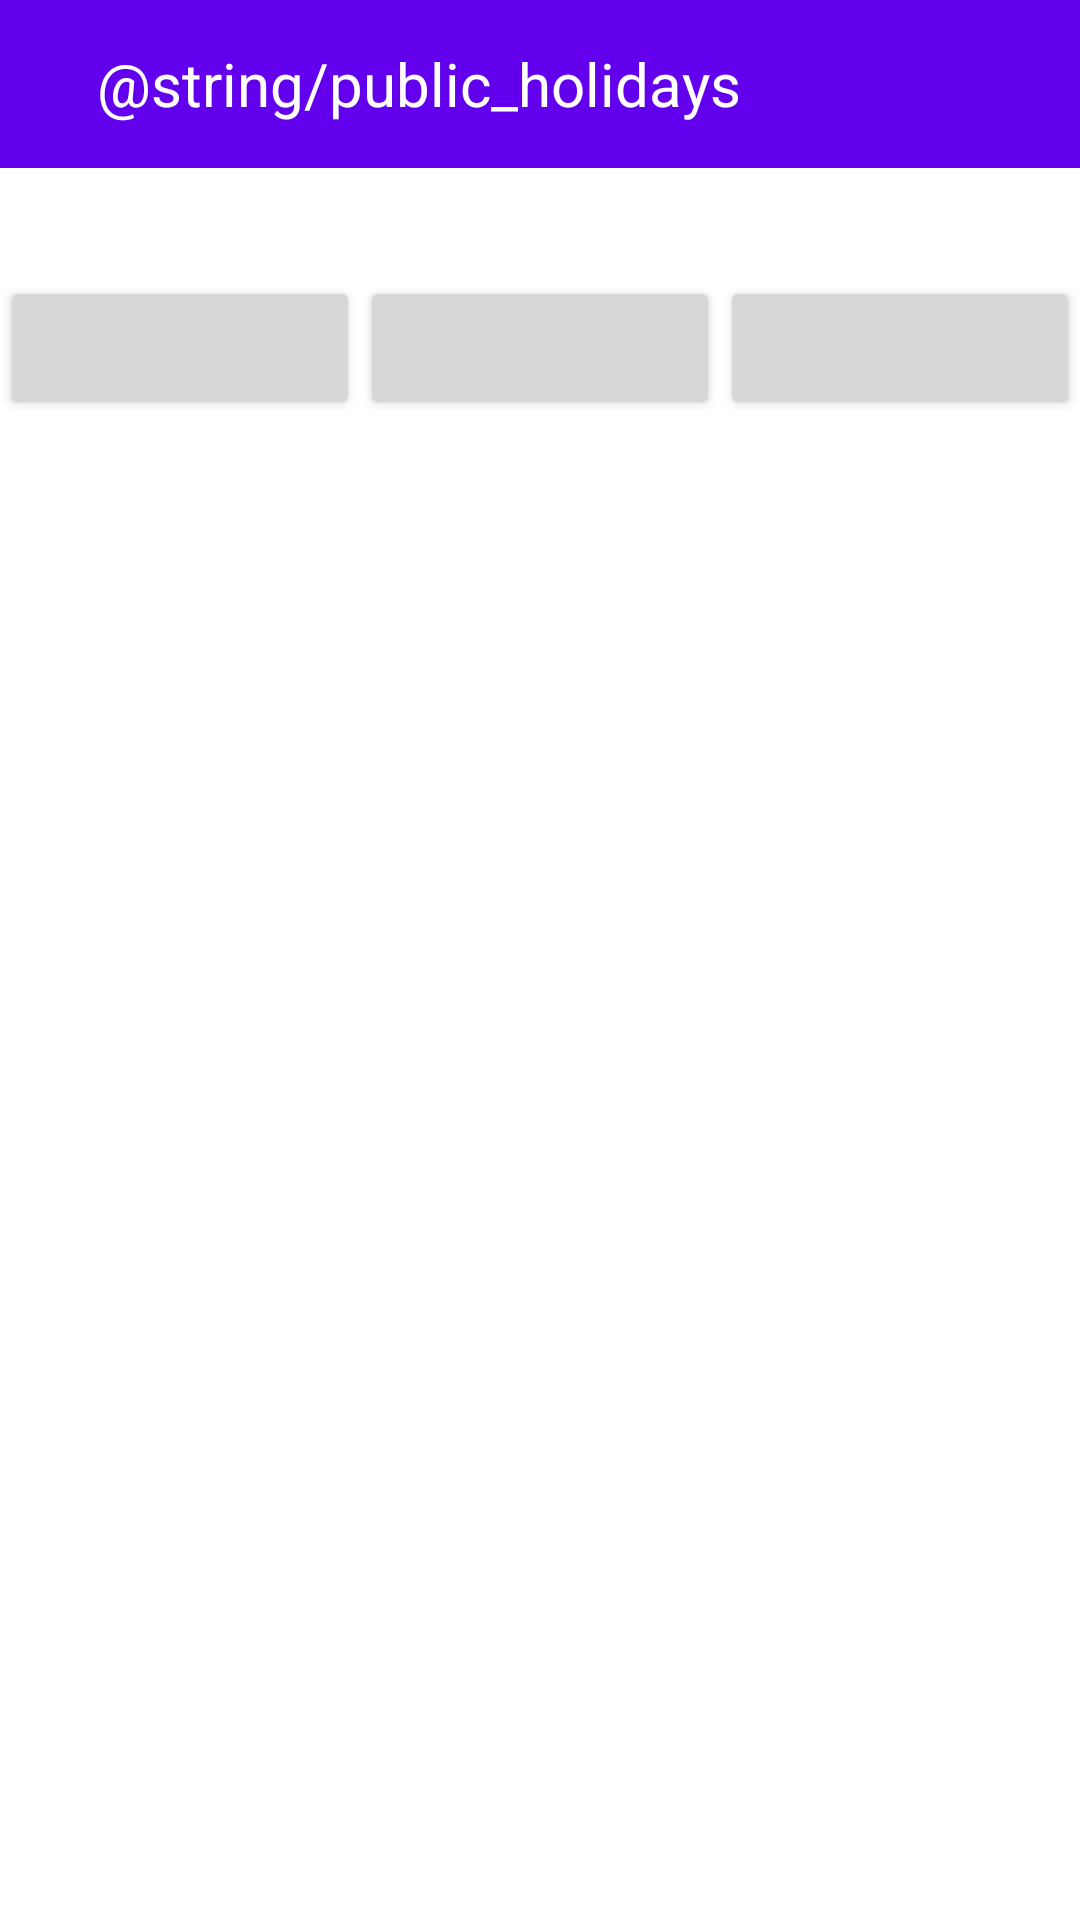

Write the Android layout XML for this screen, with the resource values it uses.
<!-- AndroidManifest.xml: application theme Theme.TwintPoc -->
<!-- res/layout/fragment_holiday.xml -->
<?xml version="1.0" encoding="utf-8"?>
<androidx.constraintlayout.widget.ConstraintLayout xmlns:android="http://schemas.android.com/apk/res/android"
    xmlns:app="http://schemas.android.com/apk/res-auto"
    xmlns:tools="http://schemas.android.com/tools"
    android:layout_width="match_parent"
    android:layout_height="match_parent">

    <com.google.android.material.appbar.AppBarLayout
        android:id="@+id/appBar"
        android:layout_width="match_parent"
        android:layout_height="wrap_content"
        app:layout_constraintEnd_toEndOf="parent"
        app:layout_constraintStart_toStartOf="parent"
        app:layout_constraintTop_toTopOf="parent">

        <androidx.appcompat.widget.Toolbar
            android:id="@+id/toolbar"
            android:layout_width="match_parent"
            android:layout_height="wrap_content"
            android:background="?attr/colorPrimary"
            android:minHeight="?attr/actionBarSize"
            android:theme="?attr/actionBarTheme"
            app:titleTextColor="@color/white">

            <LinearLayout
                android:layout_width="match_parent"
                android:layout_height="wrap_content">

                <ImageView
                    android:id="@+id/backButton"
                    android:layout_width="wrap_content"
                    android:layout_height="match_parent"
                    android:src="@drawable/ic_arrow_back" />

                <TextView
                    android:layout_width="wrap_content"
                    android:layout_height="wrap_content"
                    android:layout_marginStart="16dp"
                    android:text="@string/public_holidays"
                    android:textAlignment="center"
                    android:textColor="@color/white"
                    android:textSize="20sp" />
            </LinearLayout>
        </androidx.appcompat.widget.Toolbar>
    </com.google.android.material.appbar.AppBarLayout>

    <Button
        android:id="@+id/onlyCountryOneHolidays"
        android:layout_width="120dp"
        android:layout_height="wrap_content"
        android:layout_marginTop="36dp"
        android:textSize="10sp"
        app:layout_constraintEnd_toStartOf="@id/commonHolidays"
        app:layout_constraintStart_toStartOf="parent"
        app:layout_constraintTop_toBottomOf="@id/appBar" />

    <Button
        android:id="@+id/commonHolidays"
        android:layout_width="120dp"
        android:layout_height="wrap_content"
        android:textSize="10sp"
        app:layout_constraintEnd_toStartOf="@id/onlyCountryTwoHolidays"
        app:layout_constraintStart_toEndOf="@id/onlyCountryOneHolidays"
        app:layout_constraintTop_toTopOf="@id/onlyCountryOneHolidays" />

    <Button
        android:id="@+id/onlyCountryTwoHolidays"
        android:layout_width="120dp"
        android:layout_height="wrap_content"
        android:textSize="10sp"
        app:layout_constraintEnd_toEndOf="parent"
        app:layout_constraintStart_toEndOf="@id/commonHolidays"
        app:layout_constraintTop_toTopOf="@id/commonHolidays" />

    <TextView
        android:id="@+id/selectedLabel"
        android:layout_width="match_parent"
        android:layout_height="wrap_content"
        android:layout_marginTop="36dp"
        android:gravity="center"
        android:textColor="@color/black"
        android:textStyle="bold"
        app:layout_constraintTop_toBottomOf="@id/onlyCountryOneHolidays" />

    <androidx.recyclerview.widget.RecyclerView
        android:id="@+id/rvHolidays"
        android:layout_width="match_parent"
        android:layout_height="wrap_content"
        android:layout_marginTop="16dp"
        app:layout_constraintEnd_toEndOf="parent"
        app:layout_constraintStart_toStartOf="parent"
        app:layout_constraintTop_toBottomOf="@id/selectedLabel"
        tools:itemCount="10"
        tools:listitem="@layout/holiday_item" />

</androidx.constraintlayout.widget.ConstraintLayout>
<!-- res/layout/holiday_item.xml (included above) -->
<?xml version="1.0" encoding="utf-8"?>
<androidx.constraintlayout.widget.ConstraintLayout xmlns:android="http://schemas.android.com/apk/res/android"
    xmlns:app="http://schemas.android.com/apk/res-auto"
    xmlns:tools="http://schemas.android.com/tools"
    android:layout_width="match_parent"
    android:layout_height="wrap_content"
    android:padding="4dp">

    <TextView
        android:id="@+id/tvHolidayName"
        android:layout_width="match_parent"
        android:layout_height="wrap_content"
        android:gravity="center"
        android:textColor="@color/black"
        android:textSize="12sp"
        app:layout_constraintStart_toStartOf="parent"
        app:layout_constraintTop_toTopOf="parent"
        tools:text="New Year" />

    <TextView
        android:id="@+id/tvHolidayDate"
        android:layout_width="match_parent"
        android:layout_height="wrap_content"
        android:gravity="center"
        android:textColor="@color/black"
        android:textSize="12sp"
        app:layout_constraintStart_toStartOf="parent"
        app:layout_constraintTop_toBottomOf="@id/tvHolidayName"
        tools:text="01.01.2021" />

</androidx.constraintlayout.widget.ConstraintLayout>
<!-- resources referenced by this layout -->
<resources>
  <style name="Theme.TwintPoc" parent="Theme.MaterialComponents.DayNight.NoActionBar">
          
          <item name="colorPrimary">@color/purple_500</item>
          <item name="colorPrimaryVariant">@color/purple_700</item>
          <item name="colorOnPrimary">@color/white</item>
          
          <item name="colorSecondary">@color/teal_200</item>
          <item name="colorSecondaryVariant">@color/teal_700</item>
          <item name="colorOnSecondary">@color/black</item>
          <item name="colorAccent">@color/purple_700</item>
          
          <item name="android:statusBarColor" tools:targetApi="l">?attr/colorPrimaryVariant</item>
          
      </style>
  <!-- not gathered from this repository: default colours our renderer supplied (Android Studio template values) -->
  <color name="purple_500">#FF6200EE</color>
  <color name="purple_700">#FF3700B3</color>
  <color name="teal_200">#FF03DAC5</color>
  <color name="teal_700">#FF018786</color>
  <color name="black">#FF000000</color>
  <color name="white">#FFFFFFFF</color>
</resources>
